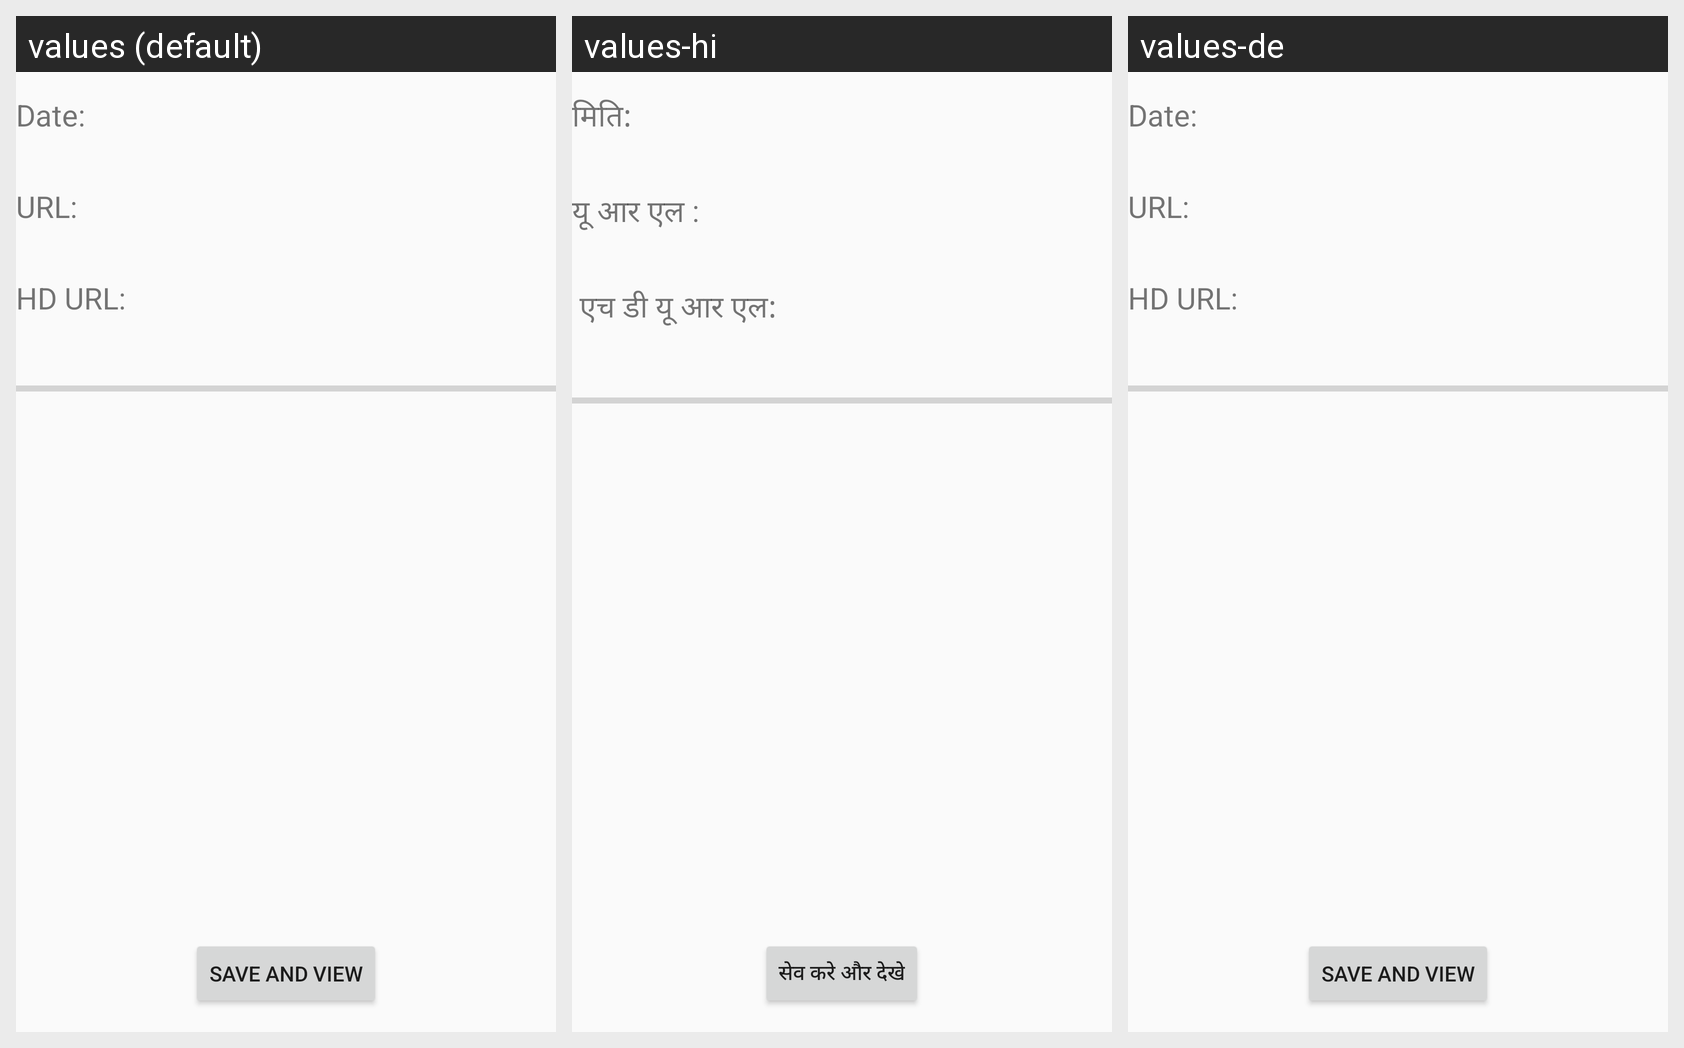

Translations of the strings shown on this Android screen, per locale in the grid:
Android screen res/layout/activity_image_show.xml rendered under 3 locales, left to right: values (default), values-hi, values-de. Device: Nexus 5 (rendered at 1080×1920; each locale shown at half size, 540×960, under a caption strip naming it); theme Theme.AppCompat.Light.NoActionBar.
Strings drawn on this screen, with the default value and each locale's value (text and hints the layout hard-codes, and strings that could not be matched under every locale, appear in the picture but are not listed):

header_date
  values: Date:
  values-hi: मिति: 
  values-de: Date:

header_url
  values: URL:
  values-hi: यू आर एल :
  values-de: URL:

header_hdurl
  values: HD URL:
  values-hi:  एच डी यू आर एल: 
  values-de: HD URL:

savetoDatabase
  values: Save and View
  values-hi: सेव करे और देखे
  values-de: Save and View
